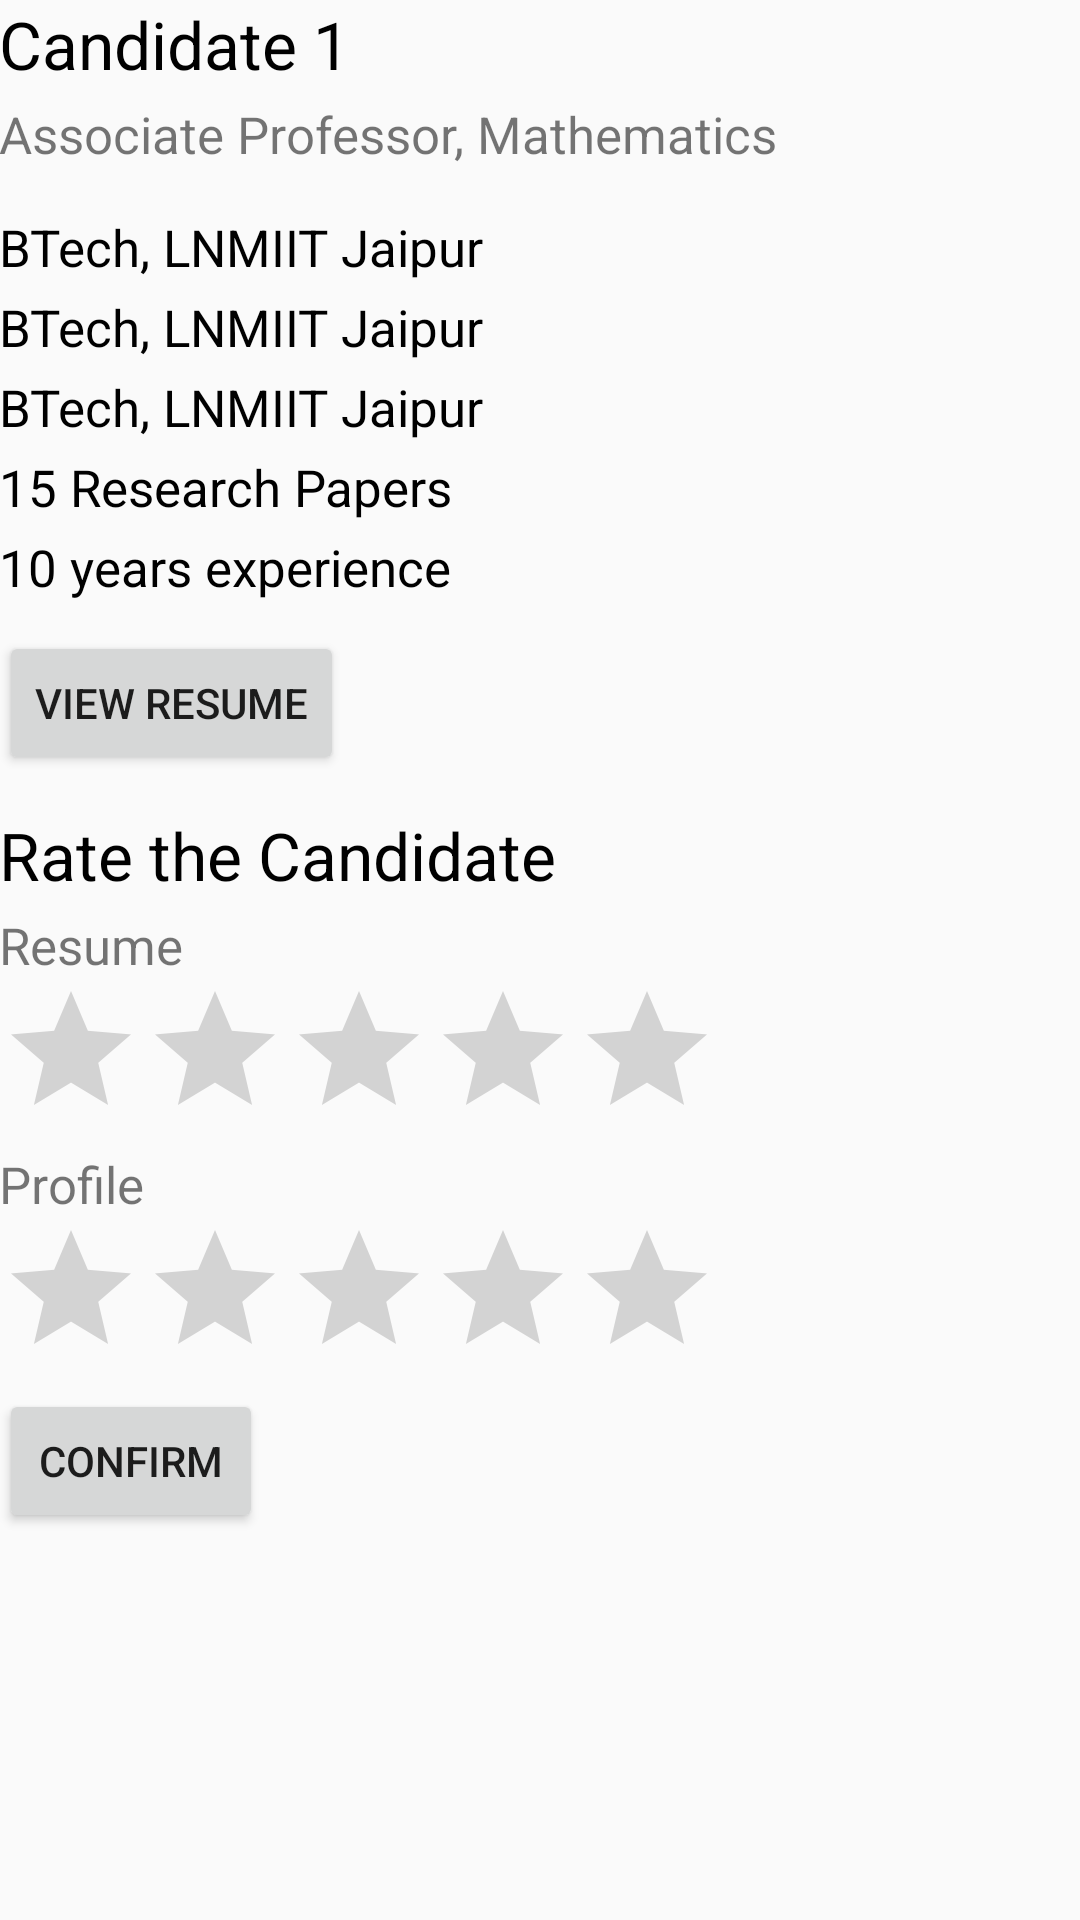

Here is an Android app screen rendered from its layout file. Give the layout XML and the strings, colors and styles it references.
<!-- AndroidManifest.xml: application theme AppTheme -->
<!-- res/layout/activity_main.xml -->
<RelativeLayout xmlns:android="http://schemas.android.com/apk/res/android"
                xmlns:tools="http://schemas.android.com/tools"
                android:layout_width="match_parent"
                android:layout_height="match_parent"
                android:paddingLeft="@dimen/activity_horizontal_margin"
                android:paddingRight="@dimen/activity_horizontal_margin"
                android:paddingTop="@dimen/activity_vertical_margin"
                android:paddingBottom="@dimen/activity_vertical_margin"
                tools:context=".MainActivity">

    <RelativeLayout
        android:layout_width="wrap_content"
        android:layout_height="wrap_content"
        android:id="@+id/nameLayout">

        <TextView
            android:layout_width="wrap_content"
            android:layout_height="wrap_content"
            android:text="Candidate 1"
            android:textColor="@android:color/black"
            android:textSize="22sp"
            android:id="@+id/candidateNameText"/>

        <TextView
            android:layout_width="wrap_content"
            android:layout_height="wrap_content"
            android:id="@+id/desigText"
            android:text="Associate Professor, Mathematics"
            android:layout_below="@+id/candidateNameText"
            android:textSize="17sp"
            android:layout_marginTop="4dp"/>

    </RelativeLayout>

    <RelativeLayout
        android:layout_width="wrap_content"
        android:layout_height="wrap_content"
        android:id="@+id/qualificationsLayout"
        android:layout_marginTop="15dp"
        android:layout_below="@+id/nameLayout">

        <TextView
            android:textColor="@android:color/black"
            android:textSize="17sp"
            android:id="@+id/btechCText"
            android:layout_width="wrap_content"
            android:layout_height="wrap_content"
            android:text="BTech, LNMIIT Jaipur"/>

        <TextView
            android:textColor="@android:color/black"
            android:textSize="17sp"
            android:id="@+id/mtechCText"
            android:layout_marginTop="4dp"
            android:layout_below="@+id/btechCText"
            android:layout_width="wrap_content"
            android:layout_height="wrap_content"
            android:text="BTech, LNMIIT Jaipur"/>

        <TextView
            android:textColor="@android:color/black"
            android:textSize="17sp"
            android:id="@+id/phdCText"
            android:layout_marginTop="4dp"
            android:layout_width="wrap_content"
            android:layout_height="wrap_content"
            android:layout_below="@+id/mtechCText"
            android:text="BTech, LNMIIT Jaipur"/>

        <TextView
            android:textColor="@android:color/black"
            android:textSize="17sp"
            android:id="@+id/researchCText"
            android:layout_marginTop="4dp"
            android:layout_width="wrap_content"
            android:layout_height="wrap_content"
            android:layout_below="@+id/phdCText"
            android:text="15 Research Papers"/>

        <TextView
            android:layout_width="wrap_content"
            android:layout_height="wrap_content"
            android:text="10 years experience"
            android:textSize="17sp"
            android:textColor="@android:color/black"
            android:id="@+id/expereinceCText"
            android:layout_below="@+id/researchCText"
            android:layout_marginTop="4dp"/>

    </RelativeLayout>

    <Button
        android:layout_width="wrap_content"
        android:layout_height="wrap_content"
        android:text="View Resume"
        android:id="@+id/viewResumeCButton"
        android:layout_below="@+id/qualificationsLayout"
        android:layout_marginTop="10dp"/>

    
    <RelativeLayout
        android:layout_width="match_parent"
        android:layout_height="wrap_content"
        android:id="@+id/ratingsLayout"
        android:layout_below="@+id/viewResumeCButton"
        android:layout_marginTop="12dp"
        >

        <TextView
            android:layout_width="wrap_content"
            android:layout_height="wrap_content"
            android:text="Rate the Candidate"
            android:textSize="22sp"
            android:textColor="@android:color/black"
            android:id="@+id/rateText"/>

        <RelativeLayout
            android:layout_width="match_parent"
            android:layout_height="wrap_content"
            android:layout_below="@+id/rateText"
            android:layout_marginTop="4dp"
            android:id="@+id/resumeLayout">


            <TextView
                android:layout_width="wrap_content"
                android:layout_height="wrap_content"
                android:text="Resume"
                android:id="@+id/resumeText"
                android:textSize="17sp"/>

            <RatingBar
                android:layout_width="wrap_content"
                android:layout_height="wrap_content"
                android:id="@+id/ratingBar"
                android:layout_below="@id/resumeText"
                android:layout_centerVertical="true"
              />

        </RelativeLayout>


        <RelativeLayout
            android:layout_width="match_parent"
            android:layout_height="wrap_content"
            android:layout_below="@+id/resumeLayout"
            android:id="@+id/profileLayout">


            <TextView
                android:layout_width="wrap_content"
                android:layout_height="wrap_content"
                android:text="Profile"
                android:id="@+id/profileText"
                android:textSize="17sp"/>

            <RatingBar
                android:layout_width="wrap_content"
                android:layout_height="wrap_content"
                android:id="@+id/pratingBar"
                android:layout_below="@id/profileText"
                android:layout_centerVertical="true"
                />

        </RelativeLayout>


    <Button
        android:layout_width="wrap_content"
        android:layout_height="wrap_content"
        android:layout_below="@+id/profileLayout"
        android:text="Confirm"
        android:id="@+id/confirmCButton"/>

    </RelativeLayout>




</RelativeLayout>
<!-- resources referenced by this layout -->
<resources>
  <style name="AppTheme" parent="Theme.AppCompat.Light.DarkActionBar">
          
          <item name="colorPrimary">#0d79d7</item>
          <item name="colorPrimaryDark">#0d47a1</item>
          <item name="colorAccent">#960335</item>
      </style>
</resources>
